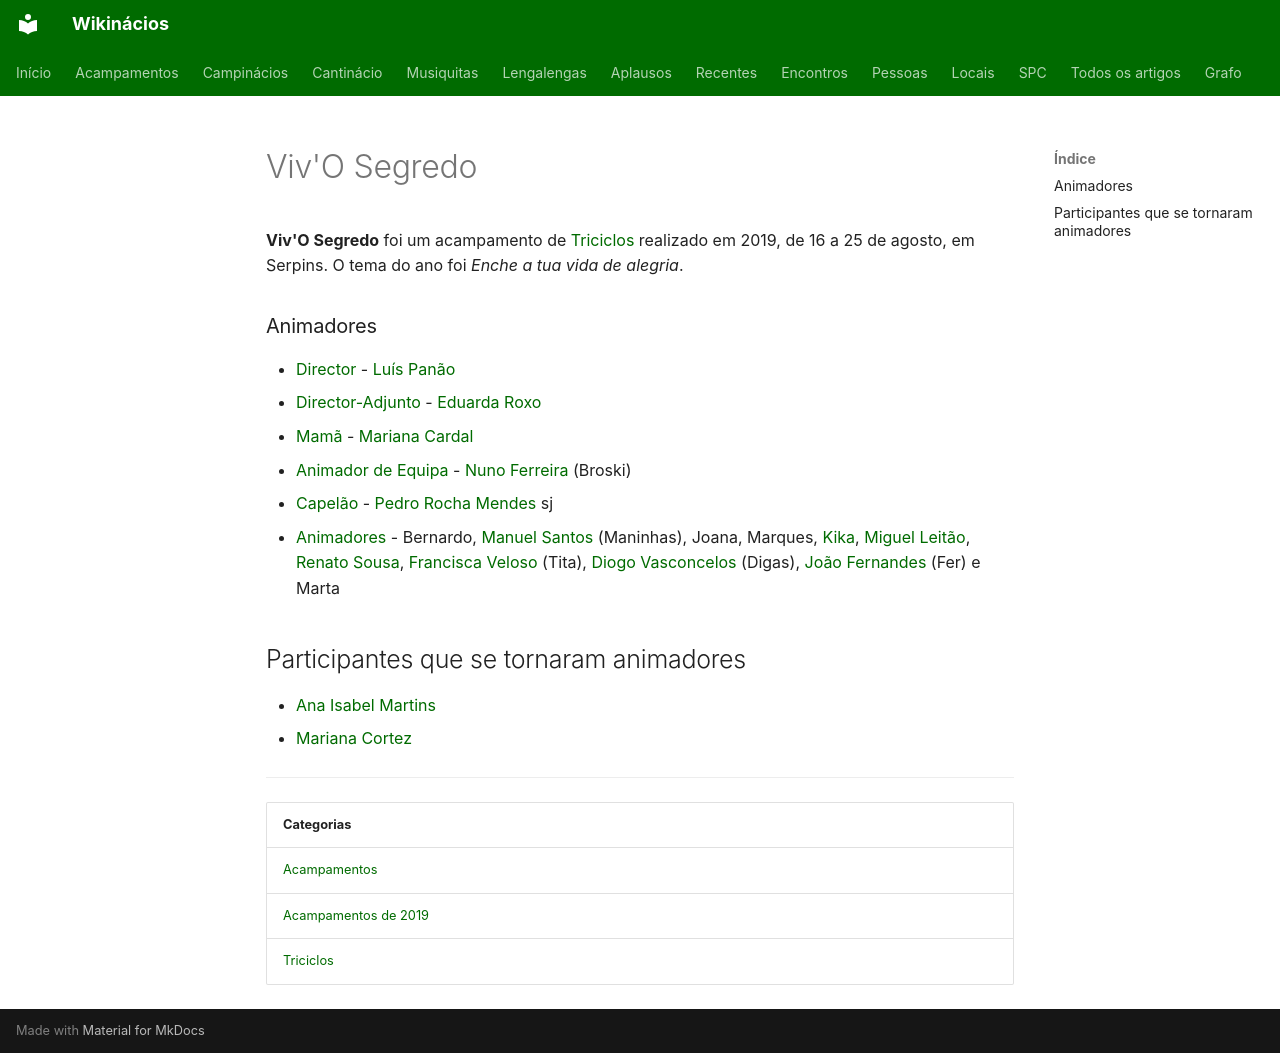

repository: neteinstein/Campinacios · page: Acampamentos/2019/Viv'O Segredo.html · generator: mkdocs

# Viv'O Segredo

**Viv'O Segredo** foi um acampamento de [Triciclos](../../Categorias/Triciclos.md) realizado em 2019, de 16 a 25 de agosto, em Serpins. O tema do ano foi *Enche a tua vida de alegria*.

### Animadores

- [Director](../../Cargos/Director.md) - [Luís Panão](../../Pessoas/L/Lu%C3%ADs%20Pan%C3%A3o.md)
- [Director-Adjunto](../../Cargos/Director-Adjunto.md) - [Eduarda Roxo](../../Pessoas/E/Eduarda%20Roxo.md)
- [Mamã](../../Cargos/Mam%C3%A3.md) - [Mariana Cardal](../../Pessoas/M/Mariana%20Cardal.md)
- [Animador de Equipa](../../Cargos/Animador%20de%20Equipa.md) - [Nuno Ferreira](../../Pessoas/N/Nuno%20Ferreira.md) (Broski)
- [Capelão](../../Cargos/Capel%C3%A3o.md) - [Pedro Rocha Mendes](../../Pessoas/P/Pedro%20Rocha%20Mendes.md) sj
- [Animadores](../../Categorias/Animadores.md) - Bernardo, [Manuel Santos](../../Pessoas/M/Manuel%20Costa.md) (Maninhas), Joana, Marques, [Kika](../../Pessoas/F/Francisca%20Captivo.md), [Miguel Leitão](../../Pessoas/M/Miguel%20Leit%C3%A3o.md), [Renato Sousa](../../Pessoas/R/Renato%20Sousa.md), [Francisca Veloso](../../Pessoas/F/Francisca%20Veloso.md) (Tita), [Diogo Vasconcelos](../../Pessoas/D/Diogo%20Vasconcelos.md) (Digas), [João Fernandes](../../Pessoas/J/Jo%C3%A3o%20Fernandes.md) (Fer) e Marta

## Participantes que se tornaram animadores

- [Ana Isabel Martins](../../Pessoas/A/Ana%20Isabel%20Martins.md)
- [Mariana Cortez](../../Pessoas/M/Mariana%20Cortez.md)

---

| Categorias |
| --- |
| [Acampamentos](../../Categorias/Acampamentos.md) |
| [Acampamentos de 2019](../../Categorias/Acampamentos%20de%202019.md) |
| [Triciclos](../../Categorias/Triciclos.md) |
